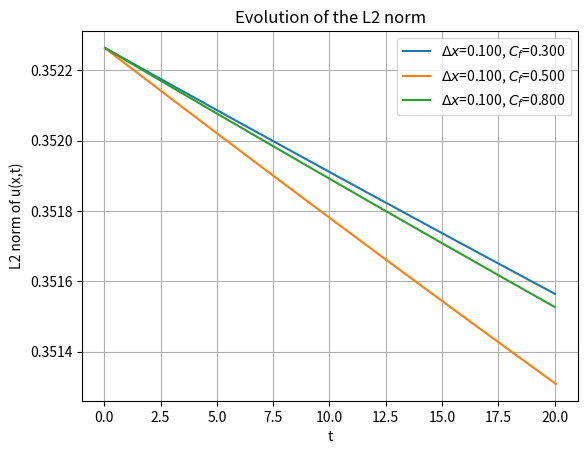

Write Python code to recreate this figure.
#Exercise 1: This program implements one of four possible schemes for the advection equation, repeating the simulation for 
# different values of the courant factor. The output is a plot of the evolution of the norms in which each line represents 
# the evolution of the norm for a different value of the courant factor
import numpy as np
import matplotlib.pyplot as plt

#PARAMETERS OF THE SIMULATION
#velocity
a = 1.0
#simulated domain
L = 10
T = 20
#Number of points for space (J) and time (N)
J = 101
N = 101#Relevant only for FTCS

#The variable "method" selects which method will be applied during the simulation. The available values for this variable are:
#"FTCS","LAX_FRIEDRICHS","LAX_WENDROFF","LEAPFROG". For any other value the code will display an error message and the execution
#will be terminated
method = "LAX_WENDROFF"
if(not(method in ["FTCS","LAX_FRIEDRICHS","LEAPFROG","LAX_WENDROFF"])):
    print("ERROR: method \"{}\" not available!".format(method))
    quit()

for c_f in [0.3,0.5,0.8]:#VALUES OF THE COURANT FACTOR TO USE (Note, this parts need to be changed if the chosen scheme is FTCS)
    #Each method results in a different scheme. Here we set the function that implements the scheme for each of the possible choices
    if(method == "FTCS"):
        def advance(space_arr):
            return space_arr - (a*dt/(2*dx))*(np.roll(space_arr, -1) - np.roll(space_arr, +1))
    elif(method == "LAX_FRIEDRICHS"):
        def advance(space_arr):
            return 0.5*(np.roll(space_arr,-1) + np.roll(space_arr,+1)) - (a*dt/(2*dx))*(np.roll(space_arr, -1) - np.roll(space_arr, +1))
    elif(method == "LEAPFROG"):
        #For the leapfrog methods two functions are defined. Since this scheme requires the information about three subsequent instants,
        #the first step is done with the Lax-Friedrichs scheme, while all the others are done with the Leapfrog scheme
        def advance_LF(space_arr):
            return 0.5*(np.roll(space_arr,-1) + np.roll(space_arr,+1)) - (a*dt/(2*dx))*(np.roll(space_arr, -1) - np.roll(space_arr, +1))

        def advance_Leapfrog(space_arr,space_arr_older):
            return space_arr_older - (a*dt/dx)*(np.roll(space_arr, -1) - np.roll(space_arr, +1))
    elif(method == "LAX_WENDROFF"):
        def advance(space_arr):
            return space_arr - 0.5*(a*dt/dx)*(np.roll(space_arr,-1) - np.roll(space_arr,+1)) + 0.5*((a*dt/dx)**2)*(np.roll(space_arr,-1) - 2*space_arr + np.roll(space_arr,+1))
        

    #Lattice spacing
    dx = L/(J-1)
    #The dime discretization is defined in two different ways depending on if the chosen method is FTCS or not. In the latter case
    #We use the courant factor to define dt
    if(method == "FTCS"):
        dt = T/(N-1)
    else:
        dt = c_f*dx/a

    #Define frames number (used to stop the simulation)
    frames_number = int(T/dt)

    x = np.linspace(0,10,J)
    x0 = 5
    u_init = np.exp(-(x-x0)**2)
    u_old = u_init.copy()
    u_curr = []

    time = 0.0
    frame = 0
    times = []
    norms = []

    while(frame<=frames_number):
        if(method == "LEAPFROG"):
            #In the case of the Leapfrog method we need to define two separate steps: For the first frame we apply the Lax-Friedrichs scheme
            #while for all the other frames we apply the ordinary Leapfrog method
            if(frame == 0):
                print("first step\n")
                u_curr = advance_LF(u_old)
                norms.append(np.sqrt(np.sum(u_curr**2)/J))
            else:
                u_new = advance_Leapfrog(u_curr,u_old)
                u_old = u_curr.copy()
                u_curr = u_new.copy()
                norms.append(np.sqrt(np.sum(u_new**2)/J))
        else:
            u_curr = advance(u_old)
            u_old = u_curr.copy()
            norms.append(np.sqrt(np.sum(u_curr**2)/J))
        frame+=1
        time+=dt
        print("timestep #{}, time: {}".format(frame, time))
        times.append(time)

    if(method=="FTCS"):
        plt.plot(times,np.log10(norms), label = r'$\Delta x$' + "={:.3f}".format(dx) + ", " + r'$\Delta t$' + "={:.3f}".format(dt))
    else:
        plt.plot(times,norms, label = r'$\Delta x$' + "={:.3f}".format(dx) + ", " + r'$C_f$' + "={:.3f}".format(c_f))
    
    plt.legend()

plt.grid()
plt.title("Evolution of the L2 norm")
plt.xlabel("t")
plt.ylabel("L2 norm of u(x,t)")
plt.savefig("norm_{}_repeated.png".format(method))
plt.close()
